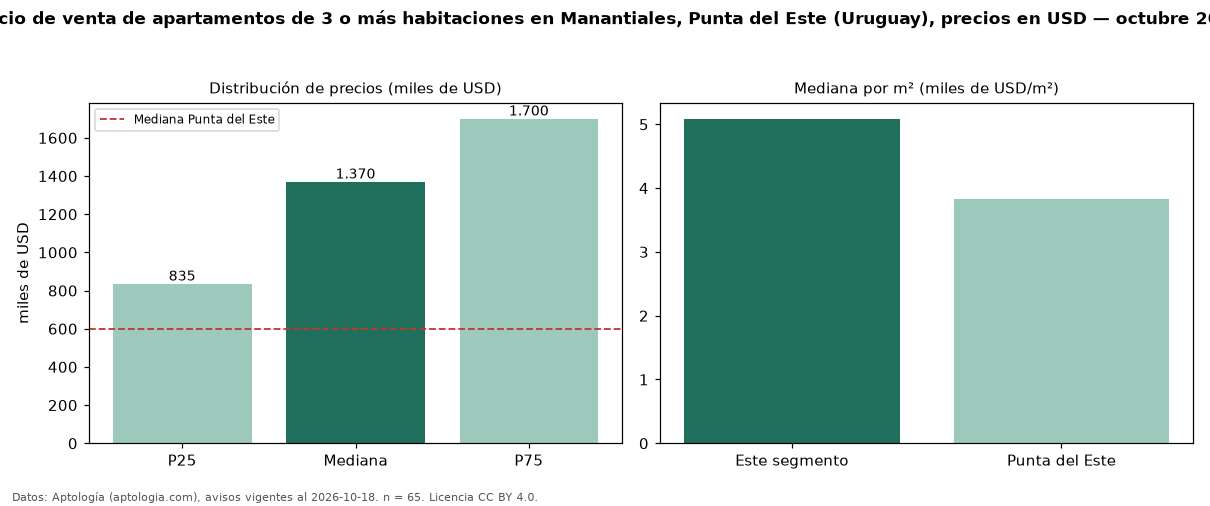

The table this chart was drawn from, first rows:
seccion, metrica, valor, moneda, n
precio, p25, 835000, USD, 65
precio, mediana, 1370000, USD, 65
precio, p75, 1700000, USD, 65
precio, minimo, 690000, USD, 65
precio, maximo, 2500000, USD, 65
m2, mediana_precio_m2, 5087, USD, 54
m2, area_mediana_m2, 239.0, m2, 54
banos, mediana_banos, 3.0, , 
parqueadero, pct_con_parqueadero, 100.0, %, 34
habitaciones, 3+, 1370000, USD, 65
ciudad, mediana_ciudad_referencia, 600000, USD, 
ciudad, mediana_m2_ciudad, 3836, USD, 
fuente, fecha_datos, 2026-10-18, , 
fuente, atribucion, https://www.aptologia.com/uy/venta/punta…, , 
fuente, licencia, CC BY 4.0, , 
